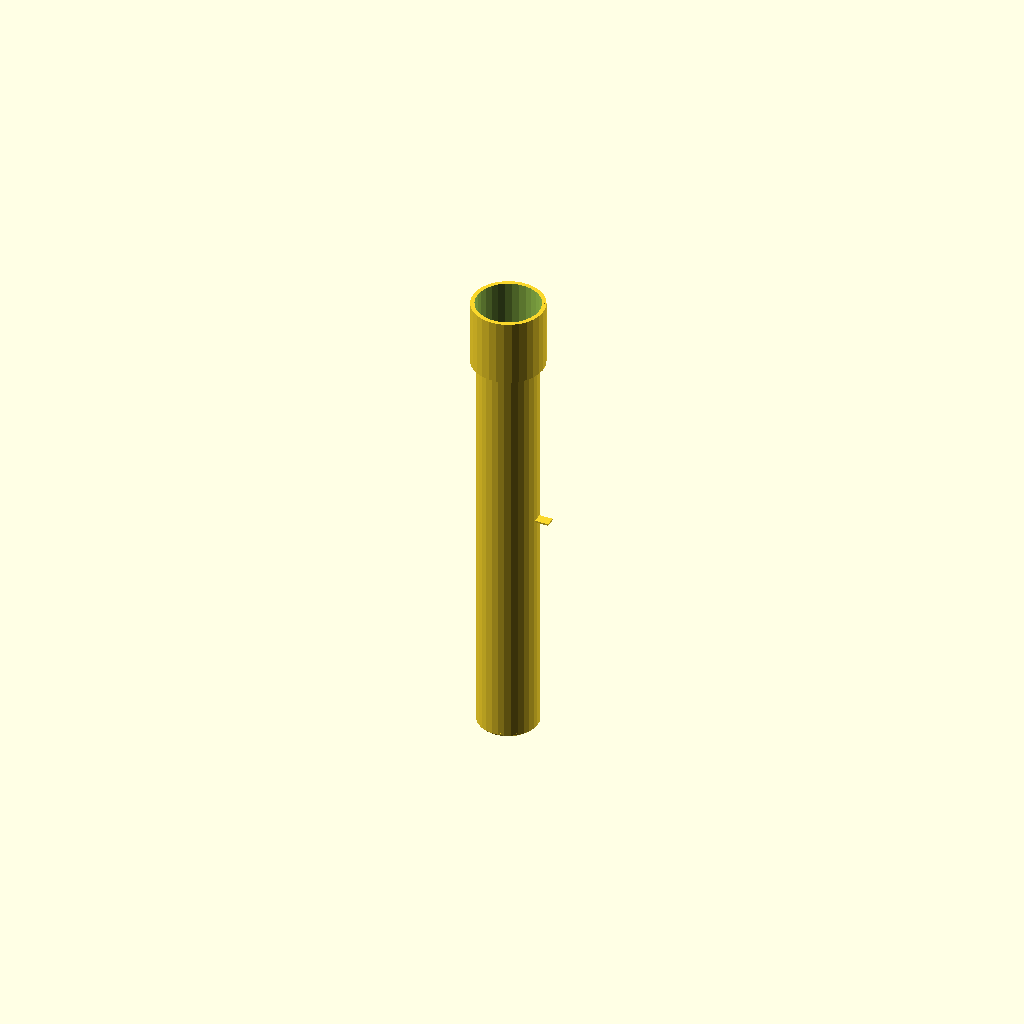
Cell 1: the model at its default parameters.
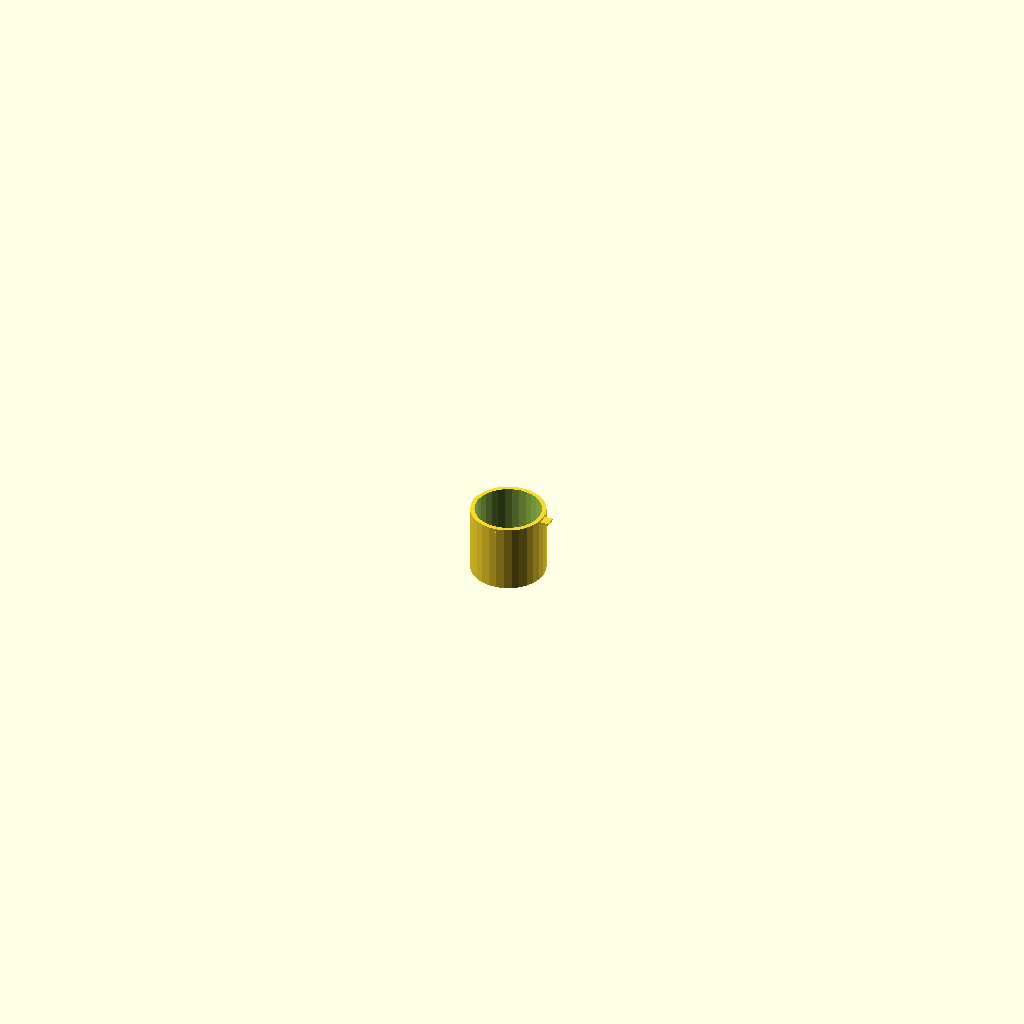
Cell 2: pipe_length = 1 (everything else at default).
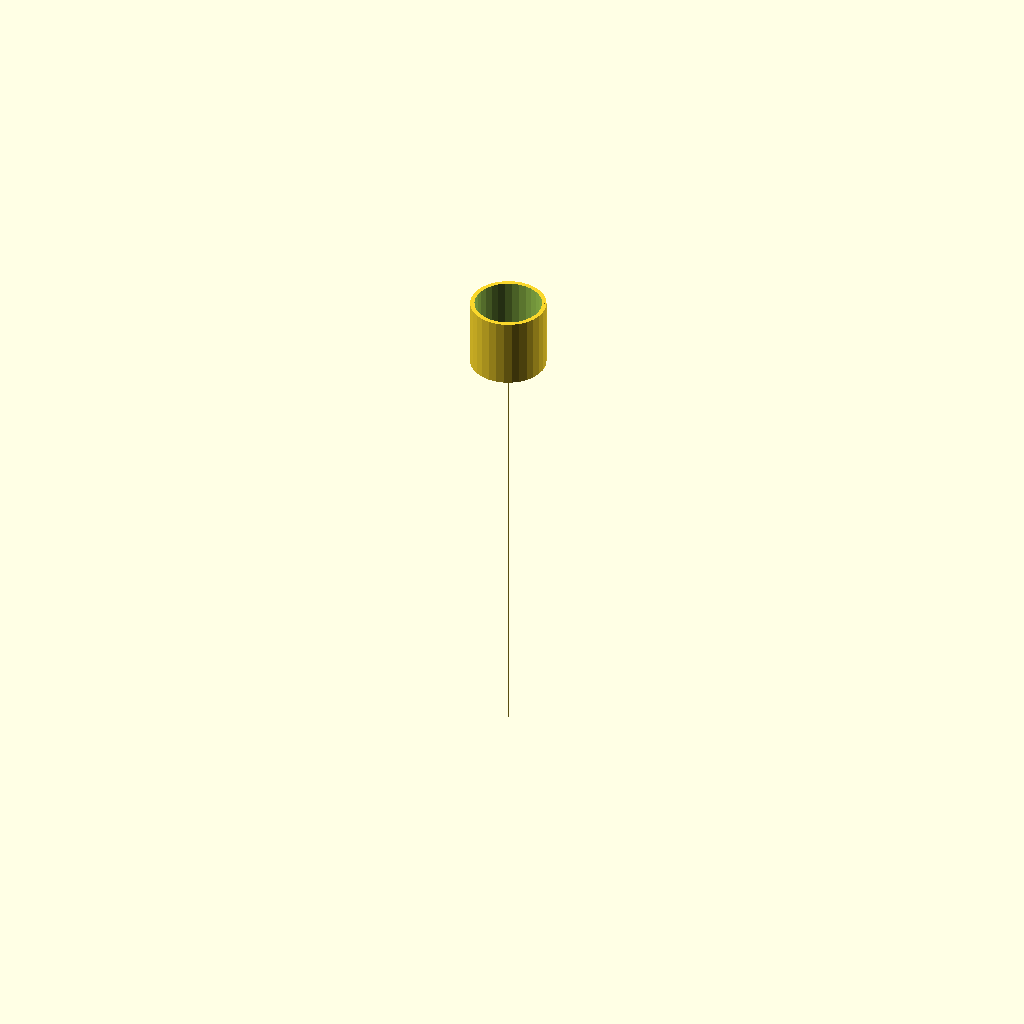
Cell 3: outer_diameter = 0.5 (everything else at default).
All cells are drawn from one camera (rotation 55°, 0°, 25°, orthographic, colour scheme Cornfield), so only the parameter changes between them.
Source of the model, results/nopscadlib/ablations/no_retrieval/scad/ht_pipe__HT_32_pipe_250.scad:
// Parameters
pipe_length = 250; //[125:500:1]
outer_diameter = 32; //[16:64:0.5]
wall_thickness = 1.8; //[0.9:3.6:0.1]
socket_length = 35; //[18:70:1]
socket_outer_diameter = 38; //[34:50:0.5]
socket_wall_thickness = 2.2; //[1.2:4.4:0.1]
chamfer_length = 2; //[1:6:0.5]
chamfer_radial = 1; //[0.5:3:0.25]
overlap = 1; //[0.5:2:0.1]

// Base Shapes
module pipe_body_outer() {
  cylinder(h=pipe_length, r=outer_diameter/2, center=true);
}

module hollow_bore_main() {
  cylinder(h=pipe_length + 2*overlap, r=outer_diameter/2 - wall_thickness, center=true);
}

module socket_end_outer() {
  translate([0, 0, pipe_length/2 - socket_length/2 + overlap])
    cylinder(h=socket_length, r=socket_outer_diameter/2, center=true);
}

module socket_end_bore() {
  translate([0, 0, pipe_length/2 - socket_length/2 + overlap])
    cylinder(h=socket_length + 2*overlap, r=socket_outer_diameter/2 - socket_wall_thickness, center=true);
}

module end_chamfer_socket_outer() {
  translate([0, 0, pipe_length/2 - chamfer_length/2 + overlap])
    cylinder(h=chamfer_length, r1=socket_outer_diameter/2, r2=socket_outer_diameter/2 - chamfer_radial, center=true);
}

module end_chamfer_plain_outer() {
  translate([0, 0, -pipe_length/2 + chamfer_length/2 - overlap])
    rotate([180, 0, 0])
    cylinder(h=chamfer_length, r1=outer_diameter/2, r2=outer_diameter/2 - chamfer_radial, center=true);
}

module manufacturer_markings() {
  translate([outer_diameter/2 - wall_thickness/2, 0, 0])
    cube([outer_diameter/2, outer_diameter/6, wall_thickness/2], center=true);
}

// Operations
module pipe_body_with_socket() {
  union() {
    pipe_body_outer();
    socket_end_outer();
  }
}

module pipe_body_with_socket_and_chamfers() {
  union() {
    pipe_body_with_socket();
    end_chamfer_socket_outer();
    end_chamfer_plain_outer();
  }
}

module pipe_body_with_details() {
  union() {
    pipe_body_with_socket_and_chamfers();
    manufacturer_markings();
  }
}

module hollow_bore() {
  union() {
    hollow_bore_main();
    socket_end_bore();
  }
}

// Final Output
difference() {
  pipe_body_with_details();
  hollow_bore();
}
Customizer parameters (derived from the source; name, type, default, range or options):
pipe_length: number, default 250, range 1 to 125, step 500
outer_diameter: number, default 32, range 0.5 to 16, step 64
wall_thickness: number, default 1.8, range 0.1 to 0.9, step 3.6
socket_length: number, default 35, range 1 to 18, step 70
socket_outer_diameter: number, default 38, range 0.5 to 34, step 50
socket_wall_thickness: number, default 2.2, range 0.1 to 1.2, step 4.4
chamfer_length: number, default 2, range 0.5 to 1, step 6
chamfer_radial: number, default 1, range 0.25 to 0.5, step 3
overlap: number, default 1, range 0.1 to 0.5, step 2
